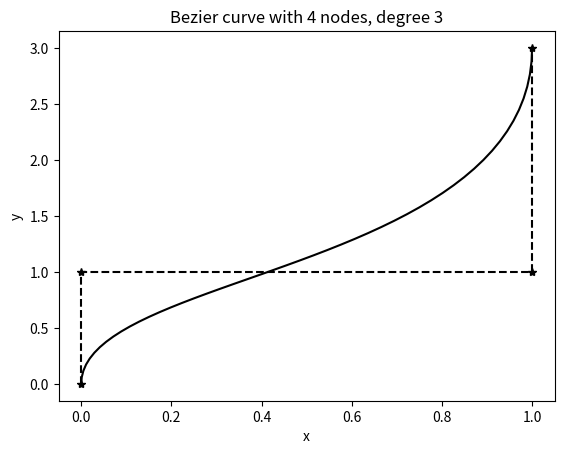

The matplotlib source for this figure:
from math import comb as binom
import matplotlib.pyplot as plt
import numpy as np


class Bezier:

    def __init__(self, *points):
        self.points = points
        self.nodes = n = len(points) - 1
        self.degree = l = points[0].size

        self.coeffs = [binom(n, i)*p.reshape((l, 1)) for i, p in enumerate(points)]

    def __call__(self, t):
        n = self.nodes
        t = t.reshape((1, t.size))
        vals = [c @ (t**i)*(1-t)**(n-i) for i, c in enumerate(self.coeffs)]
        return np.sum(vals, axis=0)


p1 = np.array([0.0, 0.0])
p2 = np.array([0.0, 1.0])
p3 = np.array([1.0, 1.0])
p4 = np.array([1.0, 3.0])


fig, ax = plt.subplots()
ax.plot([0.0, 0.0, 1.0, 1.0], [0.0, 1.0, 1.0, 3.0], "*--k")
ax.set(xlabel="x", ylabel="y", title="Bezier curve with 4 nodes, degree 3")

b_curve = Bezier(p1, p2, p3, p4)

t = np.linspace(0, 1)
v = b_curve(t)

ax.plot(v[0,:], v[1, :], "k")
plt.show()